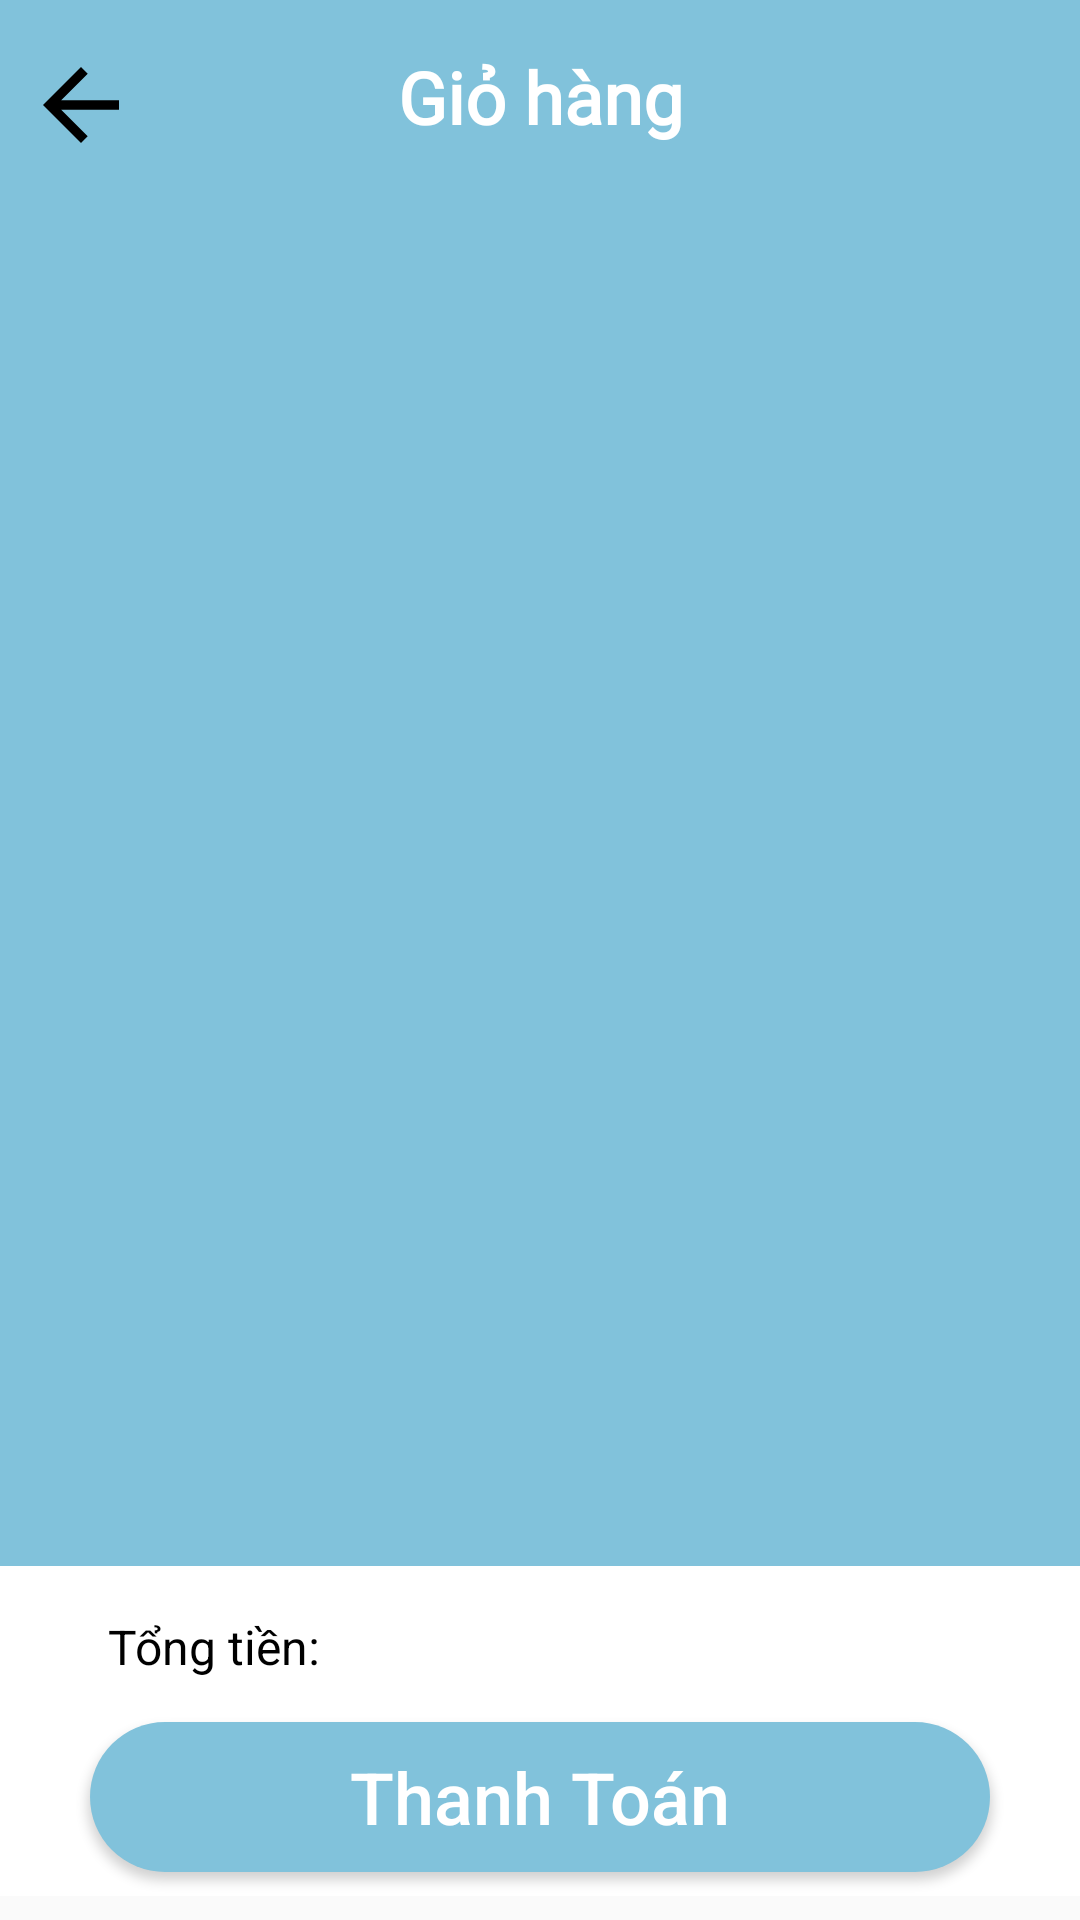

Here is an Android app screen rendered from its layout file. Give the layout XML and the strings, colors and styles it references.
<!-- AndroidManifest.xml: application theme Theme.AppCompat.DayNight.NoActionBar -->
<!-- res/layout/giohang_activity_layoutgiohang.xml -->
<?xml version="1.0" encoding="utf-8"?>
<androidx.constraintlayout.widget.ConstraintLayout xmlns:android="http://schemas.android.com/apk/res/android"
    xmlns:app="http://schemas.android.com/apk/res-auto"
    xmlns:tools="http://schemas.android.com/tools"
    android:layout_width="match_parent"
    android:layout_height="match_parent">


    <androidx.constraintlayout.widget.ConstraintLayout
        android:id="@+id/constraintLayout"
        android:layout_width="match_parent"
        android:layout_height="620dp"
        android:background="@drawable/khungbogocduoi"
        android:padding="8dp"
        app:layout_constraintLeft_toLeftOf="parent"
        app:layout_constraintTop_toTopOf="parent">


        
        <androidx.constraintlayout.widget.ConstraintLayout
            android:id="@+id/layoutCartHeader"
            android:layout_width="match_parent"
            android:layout_height="50dp"
            app:layout_constraintLeft_toLeftOf="parent"
            app:layout_constraintRight_toRightOf="parent"
            app:layout_constraintTop_toTopOf="parent">


            <TextView
                android:id="@+id/iconCartBack"
                android:layout_width="40dp"
                android:layout_height="38dp"
                android:layout_marginTop="8dp"
                android:drawableLeft="@drawable/baseline_arrow_back_24"
                app:layout_constraintLeft_toLeftOf="parent"
                app:layout_constraintTop_toTopOf="parent" />

            <TextView
                android:id="@+id/tvCartHeader"
                android:layout_width="wrap_content"
                android:layout_height="wrap_content"
                android:layout_marginTop="8dp"
                android:text="Giỏ hàng"
                android:textColor="@color/white"
                android:fontFamily="@font/tnr"

                android:textSize="24dp"
                android:textStyle="bold"
                app:layout_constraintLeft_toLeftOf="parent"
                app:layout_constraintRight_toRightOf="parent"
                app:layout_constraintTop_toTopOf="parent" />

            <TextView
                android:id="@+id/iconCartHome"
                android:layout_width="wrap_content"
                android:layout_height="wrap_content"
                android:layout_marginTop="8dp"
                android:layout_marginRight="8dp"
                android:drawableLeft="@drawable/baseline_home_24"
                app:layout_constraintEnd_toEndOf="parent"
                app:layout_constraintRight_toRightOf="parent"
                app:layout_constraintTop_toTopOf="parent" />
        </androidx.constraintlayout.widget.ConstraintLayout>

        
        <androidx.recyclerview.widget.RecyclerView
            android:id="@+id/rvCart"
            android:layout_width="match_parent"
            android:layout_height="560dp"
            app:layout_constraintEnd_toEndOf="parent"
            app:layout_constraintStart_toStartOf="parent"
            app:layout_constraintTop_toBottomOf="@id/layoutCartHeader"
            tools:listitem="@layout/giohang_layoutitemgiohang">

        </androidx.recyclerview.widget.RecyclerView>

    </androidx.constraintlayout.widget.ConstraintLayout>


    
    <androidx.constraintlayout.widget.ConstraintLayout
        android:id="@+id/layoutCartBottom"
        android:layout_width="match_parent"
        android:layout_height="110dp"
        android:layout_marginBottom="8dp"
        android:background="@color/white"
        app:layout_constraintBottom_toBottomOf="parent"
        app:layout_constraintEnd_toEndOf="parent"
        app:layout_constraintStart_toStartOf="parent">

        <TextView
            android:layout_width="wrap_content"
            android:layout_height="wrap_content"
            android:layout_marginLeft="36dp"
            android:layout_marginTop="16dp"
            android:textColor="@color/black"
            android:text="Tổng tiền:"
            android:textSize="16sp"
            app:layout_constraintLeft_toLeftOf="parent"
            app:layout_constraintTop_toTopOf="parent" />

        <TextView
            android:id="@+id/tvCartTotalPrice"
            android:layout_width="wrap_content"
            android:layout_height="wrap_content"
            android:layout_marginLeft="16dp"
            android:layout_marginTop="8dp"
            android:textColor="@color/black"
            android:textSize="20sp"
            android:fontFamily="@font/tnr"

            android:textStyle="bold"
            app:layout_constraintTop_toTopOf="parent"
            app:layout_constraintLeft_toLeftOf="parent"
            app:layout_constraintRight_toRightOf="parent" />

        <androidx.appcompat.widget.AppCompatButton
            android:id="@+id/btnCartThanhToan"
            android:layout_width="300dp"
            android:layout_height="50dp"
            android:layout_marginBottom="8dp"
            android:background="@drawable/khungbo4goc"
            android:fontFamily="sans-serif-medium"
            android:gravity="center"
            android:text="Thanh Toán"
            android:textAllCaps="false"
            android:textColor="#FFFFFF"
            android:textSize="24sp"
            app:layout_constraintBottom_toBottomOf="parent"
            app:layout_constraintEnd_toEndOf="parent"
            app:layout_constraintStart_toStartOf="parent" />

    </androidx.constraintlayout.widget.ConstraintLayout>

</androidx.constraintlayout.widget.ConstraintLayout>
<!-- res/layout/giohang_layoutitemgiohang.xml (included above) -->
<?xml version="1.0" encoding="utf-8"?>
<androidx.constraintlayout.widget.ConstraintLayout xmlns:android="http://schemas.android.com/apk/res/android"
    android:layout_width="match_parent"
    android:layout_height="wrap_content"
    xmlns:app="http://schemas.android.com/apk/res-auto"
    android:layout_marginTop="8dp"
    android:layout_marginBottom="16dp">

    
        <androidx.constraintlayout.widget.ConstraintLayout
            android:id="@+id/LayoutCartItem"
            android:layout_width="match_parent"
            android:layout_height="130dp"
            android:padding="8dp"
            android:background="@drawable/giohang_frame_layoutitemgiohang"
            app:layout_constraintTop_toTopOf="parent"
            app:layout_constraintLeft_toLeftOf="parent"
            app:layout_constraintRight_toRightOf="parent">


            <ImageView
                android:id="@+id/ivCartItem"
                android:layout_width="120dp"
                android:layout_height="120dp"
                android:padding="8dp"
                android:scaleType="fitCenter"
                app:layout_constraintLeft_toLeftOf="parent"
                app:layout_constraintTop_toTopOf="parent" />

            <TextView
                android:id="@+id/tvCartNameItem"
                android:layout_width="wrap_content"
                android:layout_height="wrap_content"
                android:layout_marginTop="8dp"
                android:fontFamily="@font/tnr"
                android:textColor="@color/black"
                android:textSize="20sp"
                android:textStyle="bold"
                app:layout_constraintLeft_toRightOf="@id/ivCartItem"
                app:layout_constraintTop_toTopOf="parent" />

            <TextView
                android:id="@+id/tvCartShowSoLuong"
                android:text="Số lượng:   "
                android:layout_width="wrap_content"
                android:layout_height="wrap_content"
                android:textColor="@color/black"
                android:layout_marginTop="10dp"
                app:layout_constraintLeft_toRightOf="@id/ivCartItem"
                app:layout_constraintTop_toBottomOf="@id/tvCartNameItem" />

            <TextView
                android:id="@+id/tvCartSoLuong"
                android:layout_width="wrap_content"
                android:layout_height="wrap_content"
                android:textColor="@color/black"
                android:layout_marginTop="8dp"
                app:layout_constraintLeft_toRightOf="@id/tvCartShowSoLuong"
                app:layout_constraintTop_toBottomOf="@id/tvCartNameItem" />


            <TextView
                android:id="@+id/tvCartItemPrice"
                android:layout_width="wrap_content"
                android:layout_height="wrap_content"
                android:layout_marginTop="10dp"
                android:textSize="20sp"
                android:textStyle="bold"
                android:fontFamily="@font/tnr"
                android:textColor="@color/black"
                app:layout_constraintBottom_toBottomOf="parent"
                app:layout_constraintLeft_toRightOf="@id/ivCartItem"
                app:layout_constraintTop_toBottomOf="@id/tvCartSoLuong" />

            <ImageView
                android:id="@+id/btnXoaSP"
                android:layout_width="50dp"
                android:layout_height="50dp"
                android:src="@drawable/giohang_ic_layoutitemgiohang"
                app:layout_constraintHorizontal_bias="0.931"
                app:layout_constraintLeft_toRightOf="@id/ivCartItem"
                app:layout_constraintRight_toRightOf="parent"
                app:layout_constraintTop_toBottomOf="@id/tvCartNameItem" />

        </androidx.constraintlayout.widget.ConstraintLayout>


</androidx.constraintlayout.widget.ConstraintLayout>
<!-- resources referenced by this layout -->
<resources>
  <color name="black">#FF000000</color>
  <color name="white">#FFFFFFFF</color>
  <!-- drawable baseline_arrow_back_24 (drawable) -->
  <vector android:autoMirrored="true" android:height="38dp"
      android:tint="@color/black" android:viewportHeight="24"
      android:viewportWidth="24" android:width="38dp" xmlns:android="http://schemas.android.com/apk/res/android">
      <path android:fillColor="@android:color/white" android:pathData="M20,11H7.83l5.59,-5.59L12,4l-8,8 8,8 1.41,-1.41L7.83,13H20v-2z"/>
  </vector>
  <!-- drawable khungbo4goc (drawable) -->
  <?xml version="1.0" encoding="utf-8"?>
  <shape
      xmlns:android="http://schemas.android.com/apk/res/android"
      android:shape="rectangle">
  
      
      <corners android:bottomRightRadius="69dp"
          android:bottomLeftRadius="69dp"
          android:topLeftRadius="69dp"
          android:topRightRadius="69dp"/>
  
      <solid android:color="@color/xanh"/>
  
  </shape>
  <!-- drawable khungbogocduoi (drawable) -->
  <?xml version="1.0" encoding="utf-8"?>
  <shape
      xmlns:android="http://schemas.android.com/apk/res/android"
      android:shape="rectangle">
  
      
  
  
  
  
      <solid android:color="@color/xanh"/>
  
  </shape>
  <color name="xanh">#81C2DB</color>
</resources>
